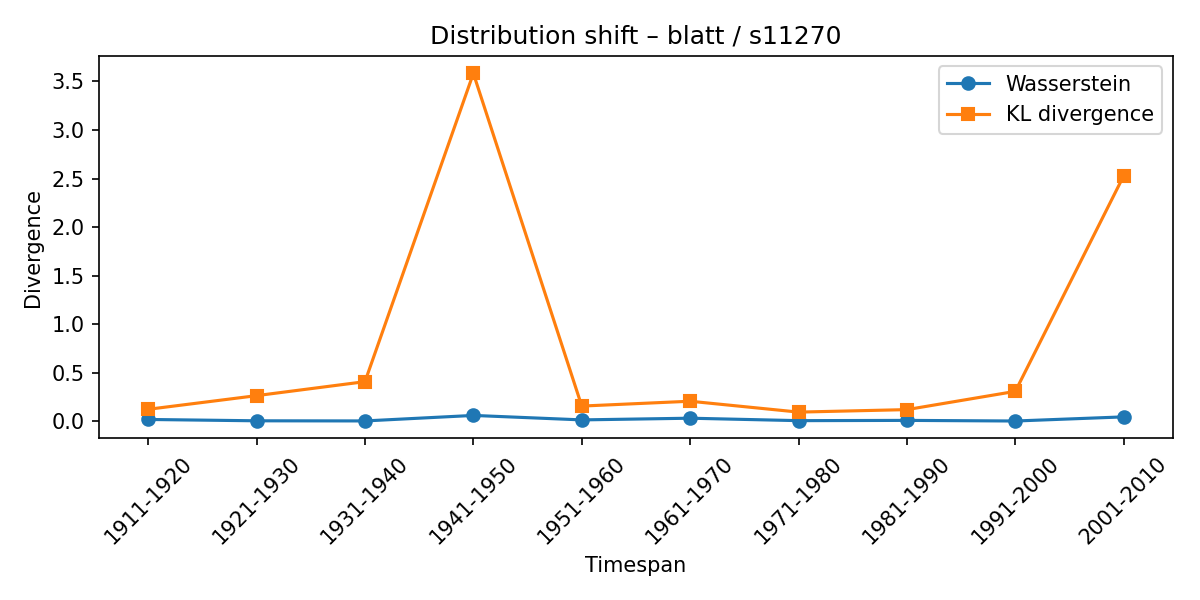

Data behind this chart, as committed beside it:
synset, lexeme, from_timespan, to_timespan, wasserstein, kl_divergence
s11270, blatt, 1901-1910, 1911-1920, 0.01901, 0.1236
s11270, blatt, 1911-1920, 1921-1930, 0.005214, 0.2643
s11270, blatt, 1921-1930, 1931-1940, 0.003851, 0.4082
s11270, blatt, 1931-1940, 1941-1950, 0.06055, 3.583
s11270, blatt, 1941-1950, 1951-1960, 0.01453, 0.1569
s11270, blatt, 1951-1960, 1961-1970, 0.03193, 0.2067
s11270, blatt, 1961-1970, 1971-1980, 0.006762, 0.0947
s11270, blatt, 1971-1980, 1981-1990, 0.00942, 0.1204
s11270, blatt, 1981-1990, 1991-2000, 0.003068, 0.3084
s11270, blatt, 1991-2000, 2001-2010, 0.04557, 2.529
